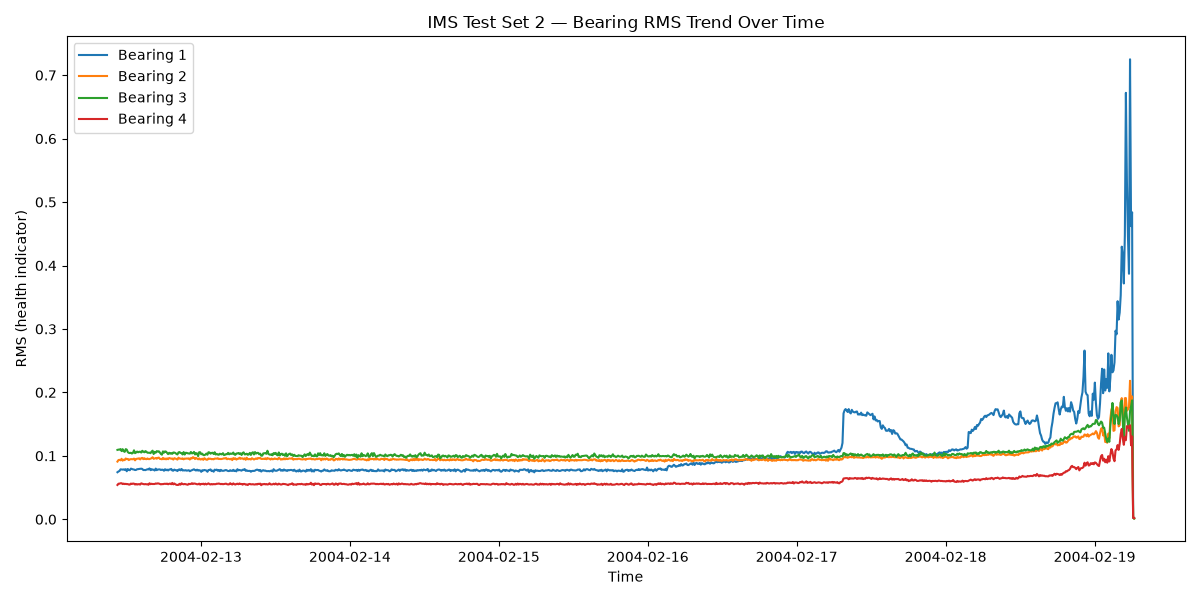

The file beside this chart, header and first rows:
timestamp, bearing_1_rms, bearing_2_rms, bearing_3_rms, bearing_4_rms
2004-02-12 10:32:39, 0.07418, 0.09094, 0.1094, 0.0541
2004-02-12 10:42:39, 0.07538, 0.09342, 0.1098, 0.0561
2004-02-12 10:52:39, 0.07623, 0.09372, 0.1099, 0.05615
2004-02-12 11:02:39, 0.07872, 0.09295, 0.1107, 0.05681
2004-02-12 11:12:39, 0.07847, 0.09535, 0.1075, 0.05684
2004-02-12 11:22:39, 0.07831, 0.0924, 0.1105, 0.05557
2004-02-12 11:32:39, 0.07863, 0.09392, 0.1074, 0.05628
2004-02-12 11:42:39, 0.07777, 0.09324, 0.1062, 0.0555
2004-02-12 11:52:39, 0.07903, 0.09586, 0.1106, 0.05586
2004-02-12 12:02:39, 0.07572, 0.09474, 0.1098, 0.05546
2004-02-12 12:12:39, 0.07924, 0.09515, 0.106, 0.05552
2004-02-12 12:22:39, 0.07764, 0.09333, 0.1046, 0.05477
2004-02-12 12:32:39, 0.0774, 0.09438, 0.1044, 0.05469
2004-02-12 12:42:39, 0.07986, 0.09484, 0.1049, 0.05625
2004-02-12 12:52:39, 0.07922, 0.09478, 0.1037, 0.05563
2004-02-12 13:02:39, 0.07866, 0.09463, 0.1047, 0.05632
2004-02-12 13:12:39, 0.07845, 0.09569, 0.1087, 0.05618
2004-02-12 13:22:39, 0.07762, 0.09294, 0.1042, 0.05483
2004-02-12 13:32:39, 0.07783, 0.09497, 0.1052, 0.05563
2004-02-12 13:42:39, 0.07893, 0.09548, 0.1068, 0.05476
2004-02-12 13:52:39, 0.07903, 0.09567, 0.1056, 0.05535
2004-02-12 14:02:39, 0.07936, 0.09609, 0.1064, 0.05525
2004-02-12 14:12:39, 0.07949, 0.09433, 0.1065, 0.05475
2004-02-12 14:22:39, 0.07975, 0.09627, 0.1052, 0.05665
2004-02-12 14:32:39, 0.07938, 0.09674, 0.108, 0.0561
2004-02-12 14:42:39, 0.07759, 0.09475, 0.1066, 0.0555
2004-02-12 14:52:39, 0.07774, 0.09625, 0.1056, 0.05522
2004-02-12 15:02:39, 0.07751, 0.09514, 0.1075, 0.05549
2004-02-12 15:12:39, 0.07828, 0.09468, 0.1066, 0.05516
2004-02-12 15:22:39, 0.07886, 0.09588, 0.1049, 0.05525
2004-02-12 15:32:39, 0.07858, 0.09492, 0.1049, 0.05443
2004-02-12 15:42:39, 0.08023, 0.09489, 0.1049, 0.05681
2004-02-12 15:52:39, 0.07742, 0.09549, 0.1043, 0.05539
2004-02-12 16:02:39, 0.07902, 0.09626, 0.1067, 0.05598
2004-02-12 16:12:39, 0.07823, 0.09785, 0.1081, 0.05559
2004-02-12 16:22:39, 0.07813, 0.09526, 0.1029, 0.05563
2004-02-12 16:32:39, 0.07686, 0.09596, 0.1063, 0.05564
2004-02-12 16:42:39, 0.07987, 0.09652, 0.1049, 0.05647
2004-02-12 16:52:39, 0.07743, 0.09548, 0.1075, 0.0561
2004-02-12 17:02:39, 0.07846, 0.0968, 0.1068, 0.05664
2004-02-12 17:12:39, 0.0786, 0.09723, 0.1072, 0.05633
2004-02-12 17:22:39, 0.07866, 0.09512, 0.1053, 0.05577
2004-02-12 17:32:39, 0.07763, 0.09504, 0.103, 0.05508
2004-02-12 17:42:39, 0.07821, 0.09459, 0.1019, 0.05552
2004-02-12 17:52:39, 0.07809, 0.09683, 0.107, 0.05538
2004-02-12 18:02:39, 0.07648, 0.09473, 0.105, 0.05584
2004-02-12 18:12:39, 0.07891, 0.09579, 0.107, 0.05601
2004-02-12 18:22:39, 0.07732, 0.0945, 0.1066, 0.05572
2004-02-12 18:32:39, 0.07825, 0.09603, 0.1046, 0.05623
2004-02-12 18:42:39, 0.07697, 0.09472, 0.1027, 0.05522
2004-02-12 18:52:39, 0.07848, 0.09655, 0.1049, 0.056
2004-02-12 19:02:39, 0.07854, 0.09611, 0.1035, 0.05624
2004-02-12 19:12:39, 0.07938, 0.09549, 0.1042, 0.05527
2004-02-12 19:22:39, 0.07691, 0.09581, 0.1032, 0.05731
2004-02-12 19:32:39, 0.07663, 0.09407, 0.1053, 0.05508
2004-02-12 19:42:39, 0.07834, 0.09633, 0.1051, 0.05642
2004-02-12 19:52:39, 0.07738, 0.09575, 0.1045, 0.05521
2004-02-12 20:02:39, 0.07742, 0.09501, 0.1031, 0.05433
2004-02-12 20:12:39, 0.076, 0.09408, 0.1022, 0.05412
2004-02-12 20:22:39, 0.07813, 0.09716, 0.1055, 0.05424
... 924 more rows
